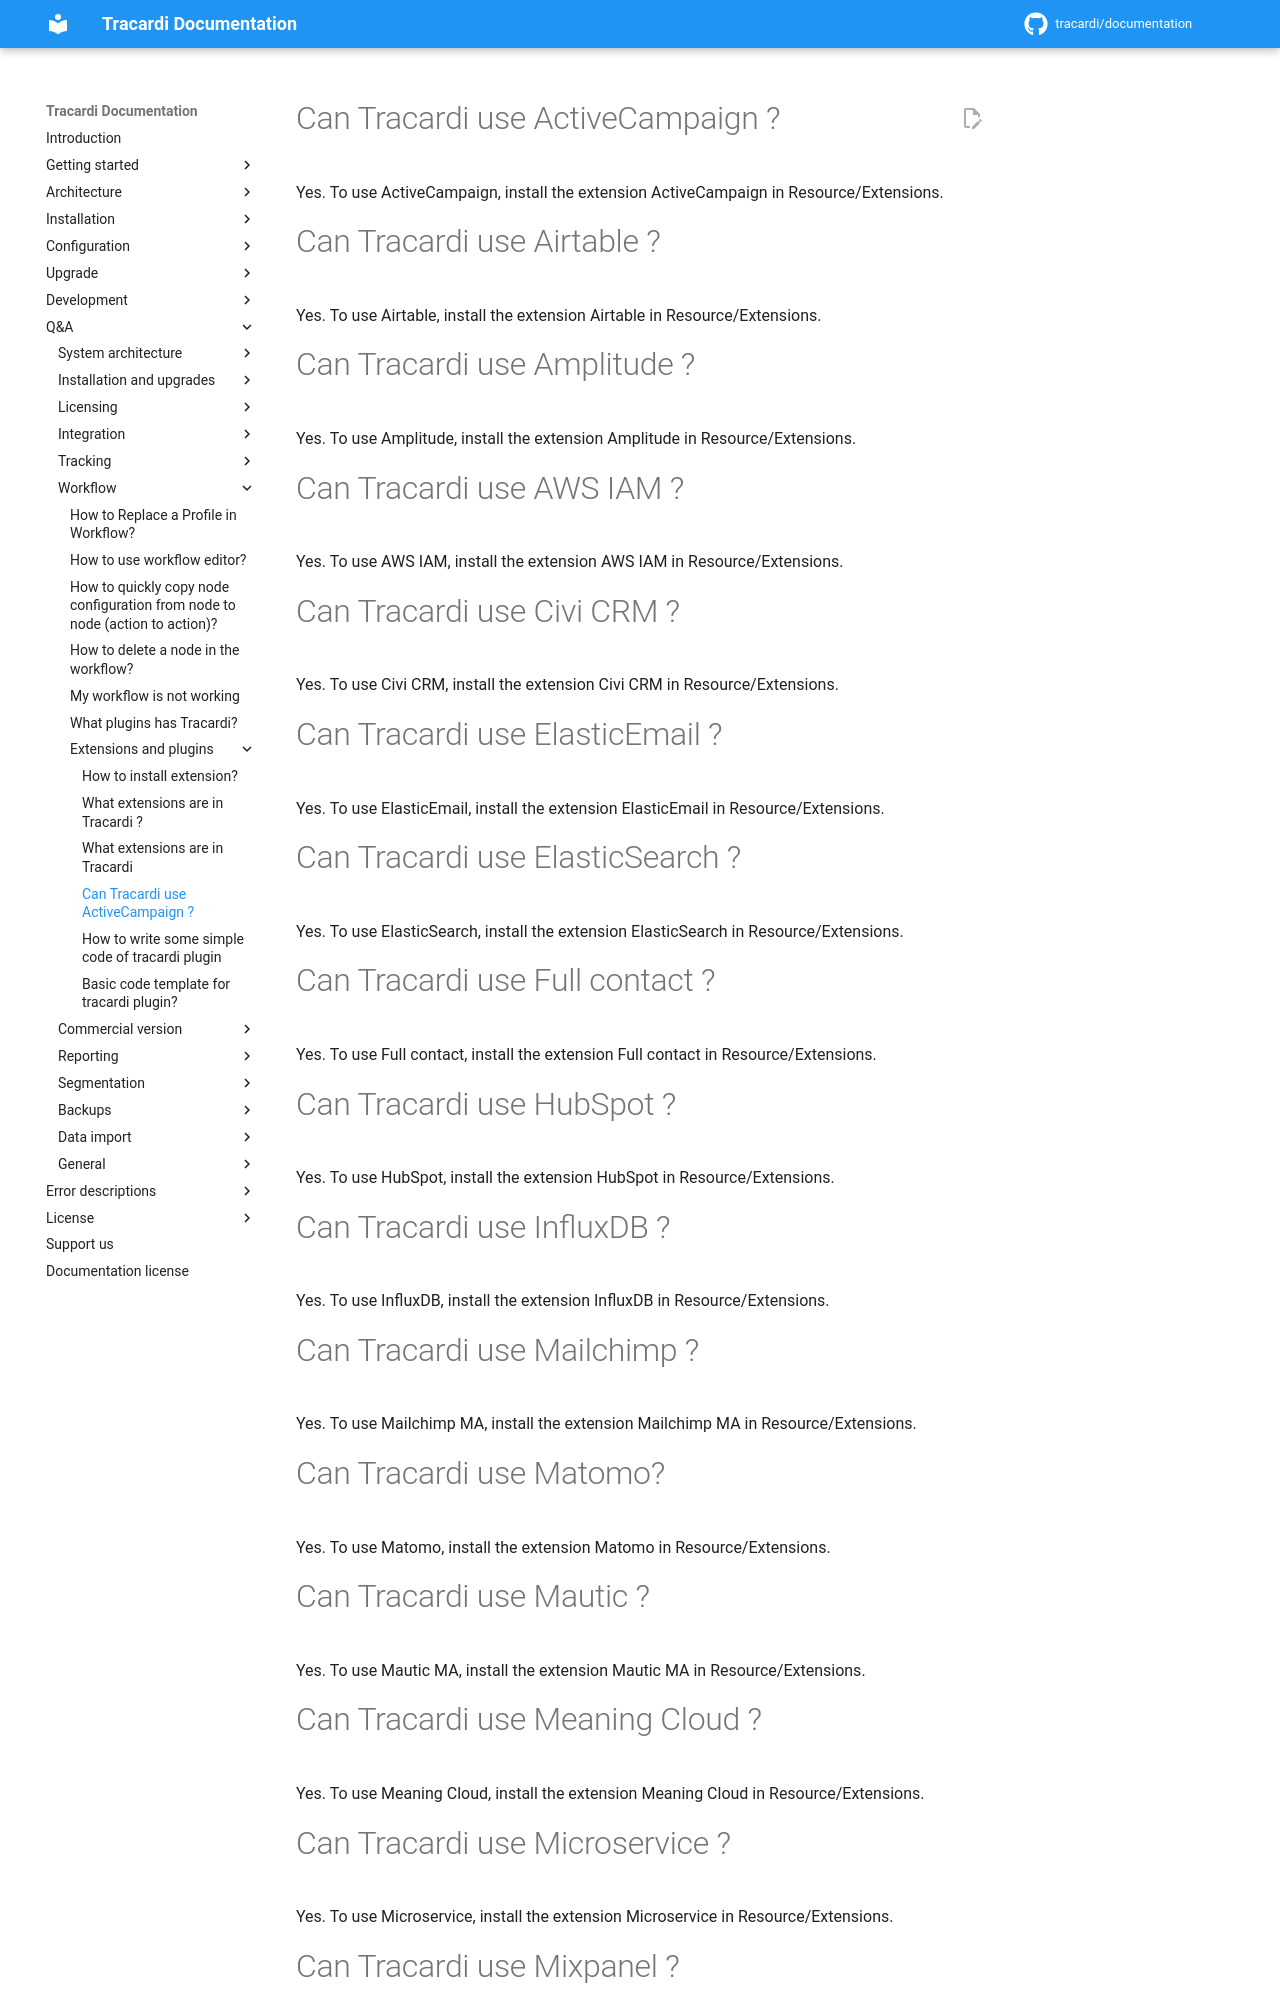

repository: Tracardi/documentation · page: 1.1.x/qa/bulk/extension_questions/index.html · generator: mkdocs

# Can Tracardi use ActiveCampaign ?

Yes. To use ActiveCampaign, install the extension ActiveCampaign in Resource/Extensions.

# Can Tracardi use Airtable ?

Yes. To use Airtable, install the extension Airtable in Resource/Extensions.

# Can Tracardi use Amplitude ?

Yes. To use Amplitude, install the extension Amplitude in Resource/Extensions.

# Can Tracardi use AWS IAM ?

Yes. To use AWS IAM, install the extension AWS IAM in Resource/Extensions.

# Can Tracardi use Civi CRM ?

Yes. To use Civi CRM, install the extension Civi CRM in Resource/Extensions.

# Can Tracardi use ElasticEmail ?

Yes. To use ElasticEmail, install the extension ElasticEmail in Resource/Extensions.

# Can Tracardi use ElasticSearch ?

Yes. To use ElasticSearch, install the extension ElasticSearch in Resource/Extensions.

# Can Tracardi use Full contact ?

Yes. To use Full contact, install the extension Full contact in Resource/Extensions.

# Can Tracardi use HubSpot ?

Yes. To use HubSpot, install the extension HubSpot in Resource/Extensions.

# Can Tracardi use InfluxDB ?

Yes. To use InfluxDB, install the extension InfluxDB in Resource/Extensions.

# Can Tracardi use Mailchimp ?

Yes. To use Mailchimp MA, install the extension Mailchimp MA in Resource/Extensions.

# Can Tracardi use Matomo?

Yes. To use Matomo, install the extension Matomo in Resource/Extensions.

# Can Tracardi use Mautic ?

Yes. To use Mautic MA, install the extension Mautic MA in Resource/Extensions.

# Can Tracardi use Meaning Cloud ?

Yes. To use Meaning Cloud, install the extension Meaning Cloud in Resource/Extensions.

# Can Tracardi use Microservice ?

Yes. To use Microservice, install the extension Microservice in Resource/Extensions.

# Can Tracardi use Mixpanel ?

Yes. To use Mixpanel, install the extension Mixpanel in Resource/Extensions.
